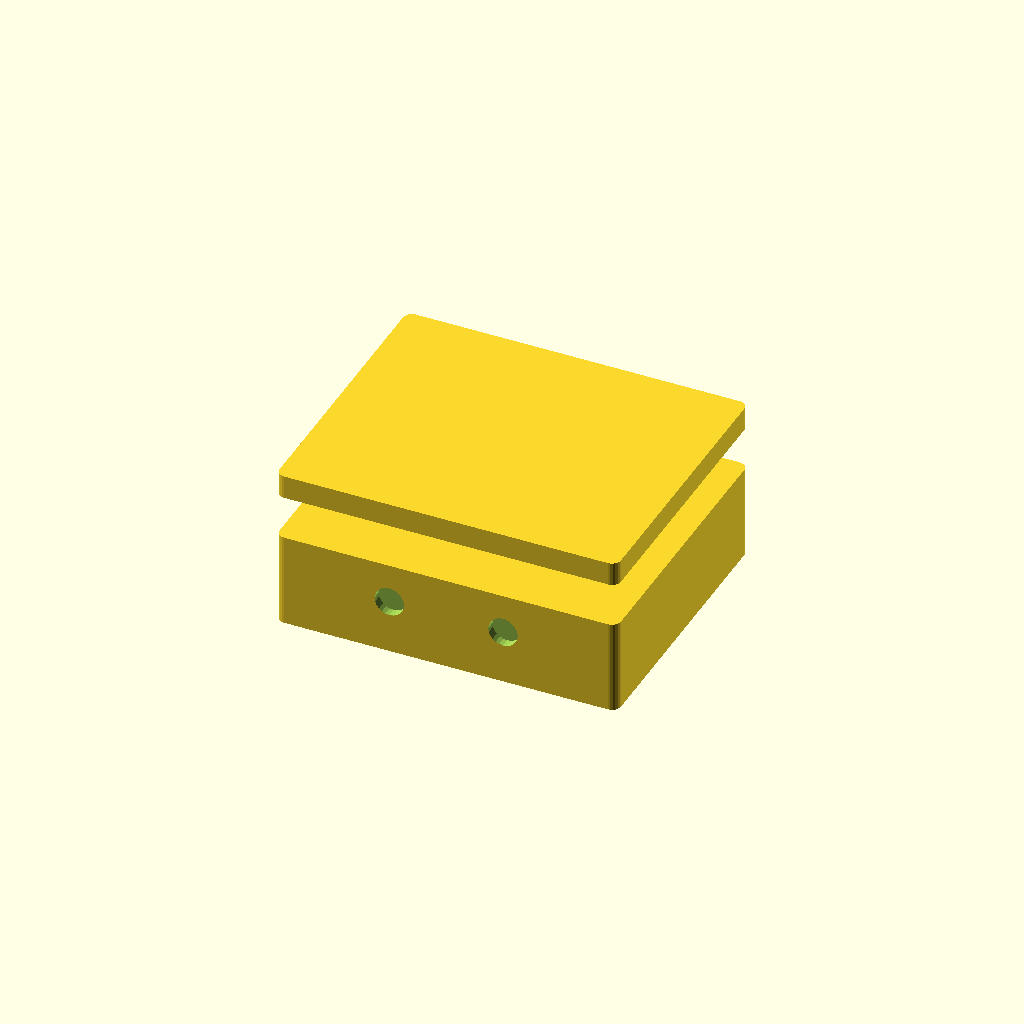
Cell 1: the model at its default parameters.
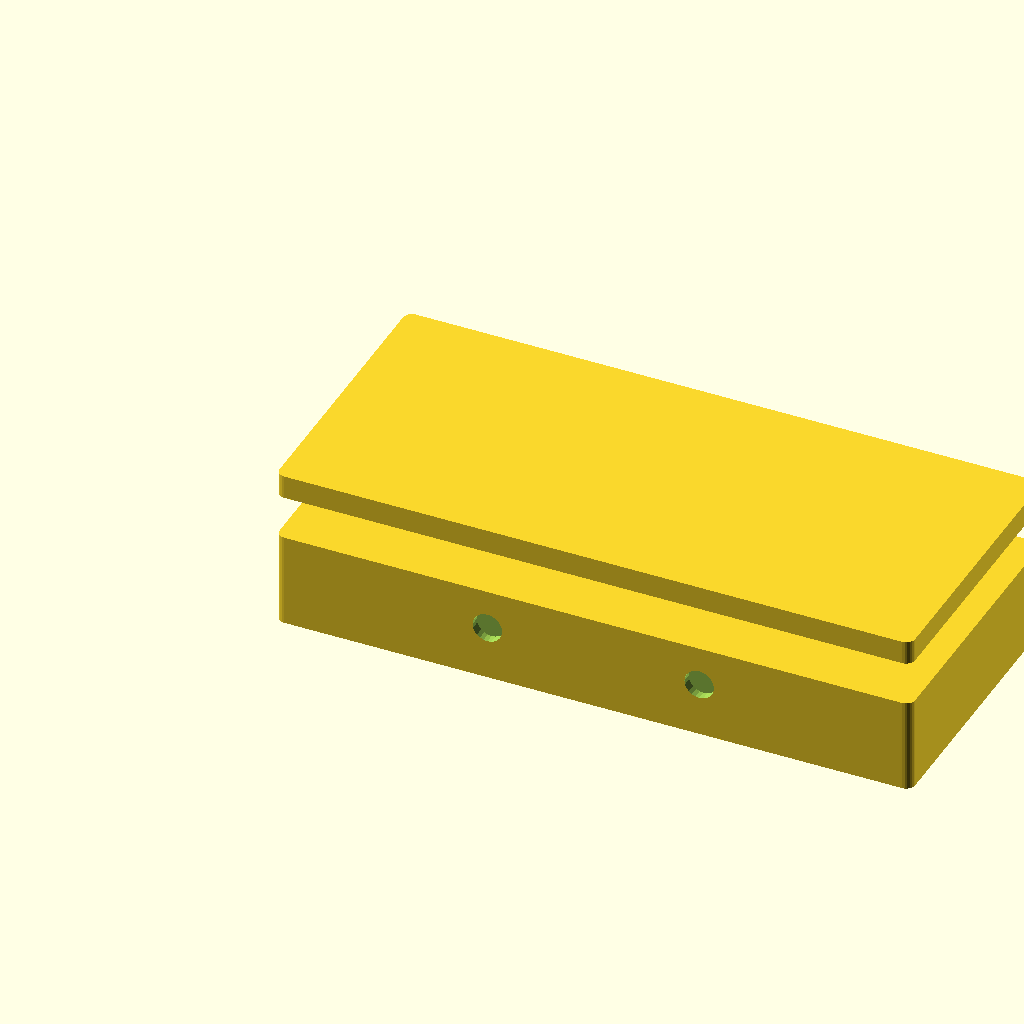
Cell 2 — pcb_w set to 200, the other parameters unchanged.
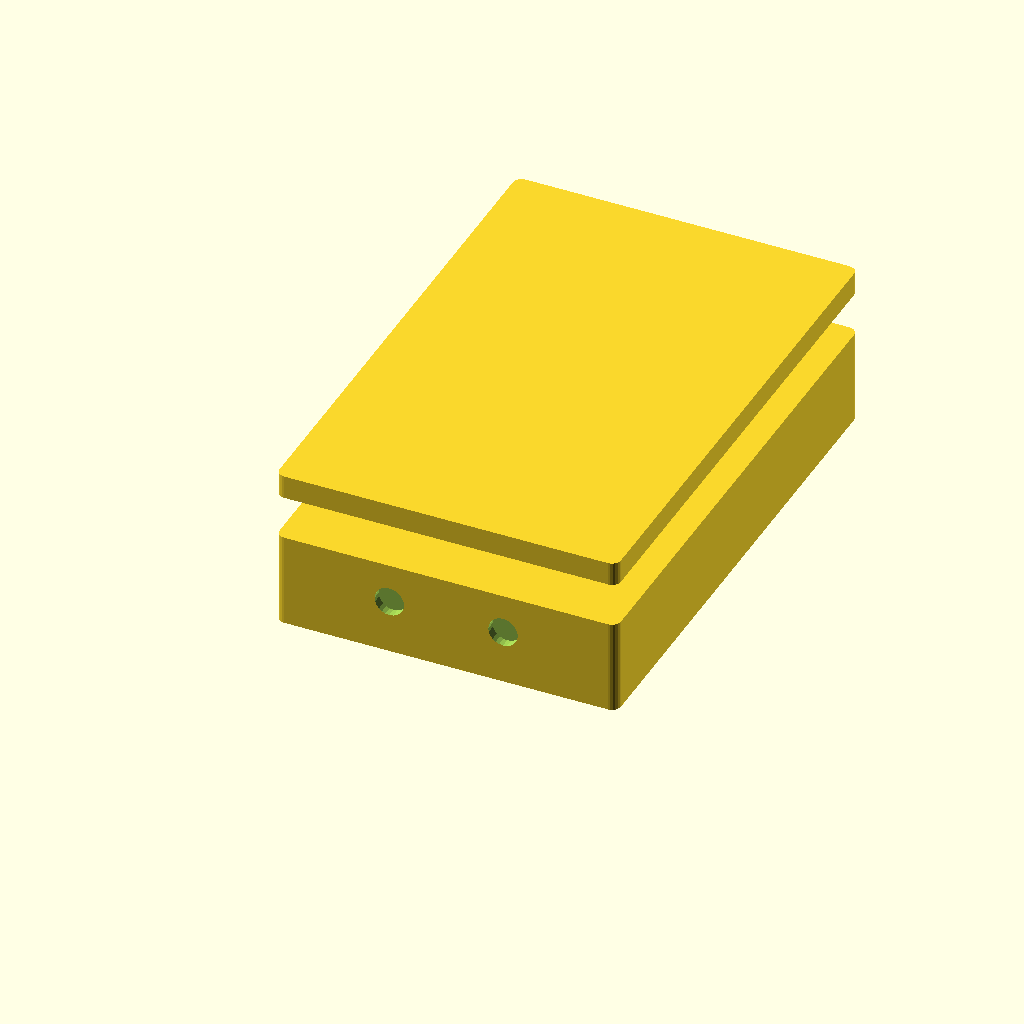
Cell 3: the same model with pcb_d = 160.
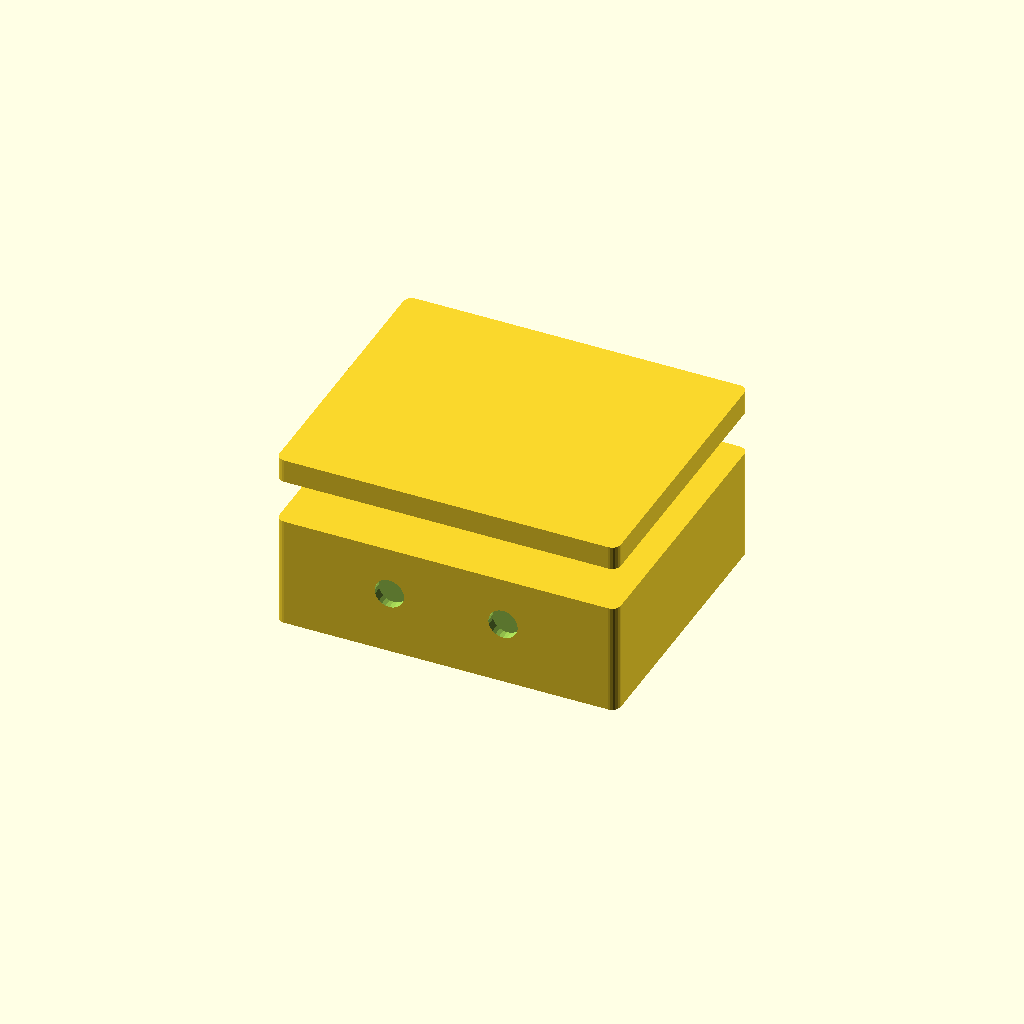
Cell 4: pcb_standoff = 12 (everything else at default).
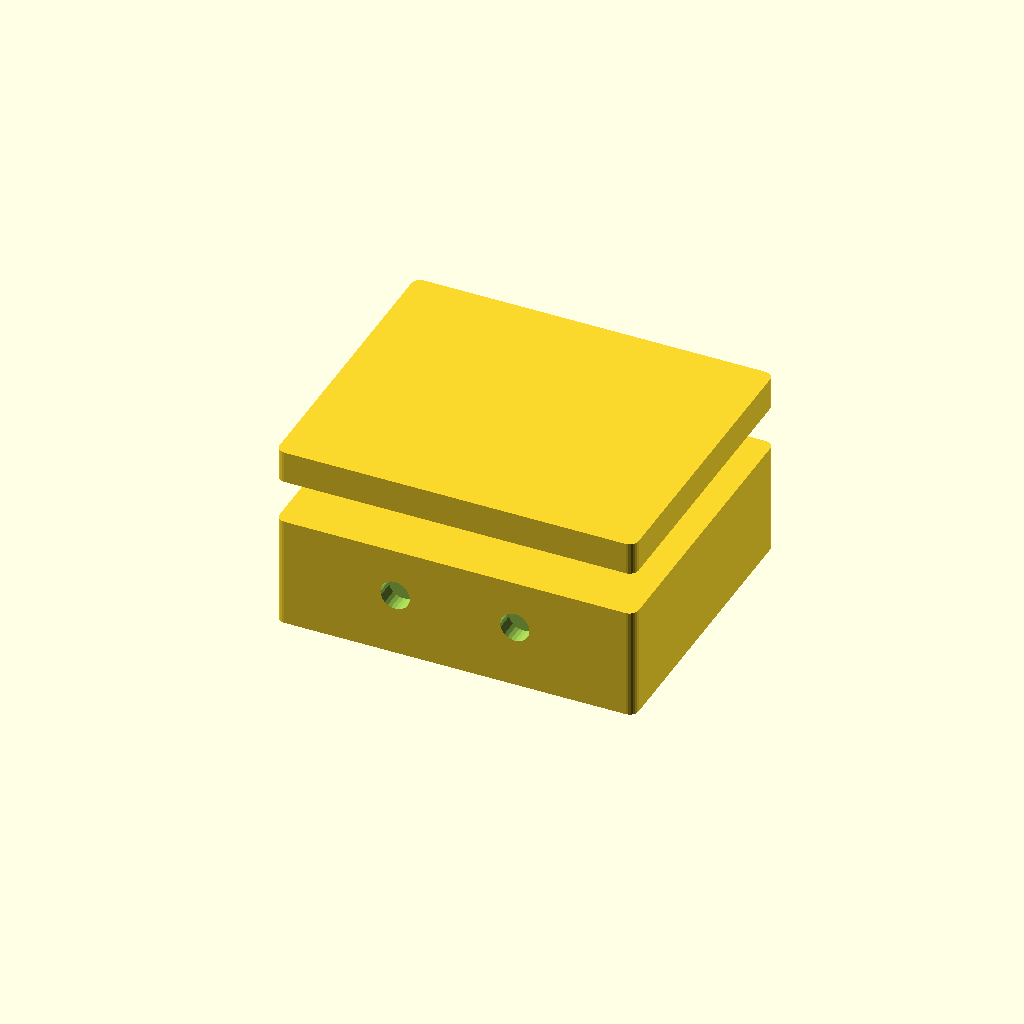
Cell 5: the same model with wall = 6.
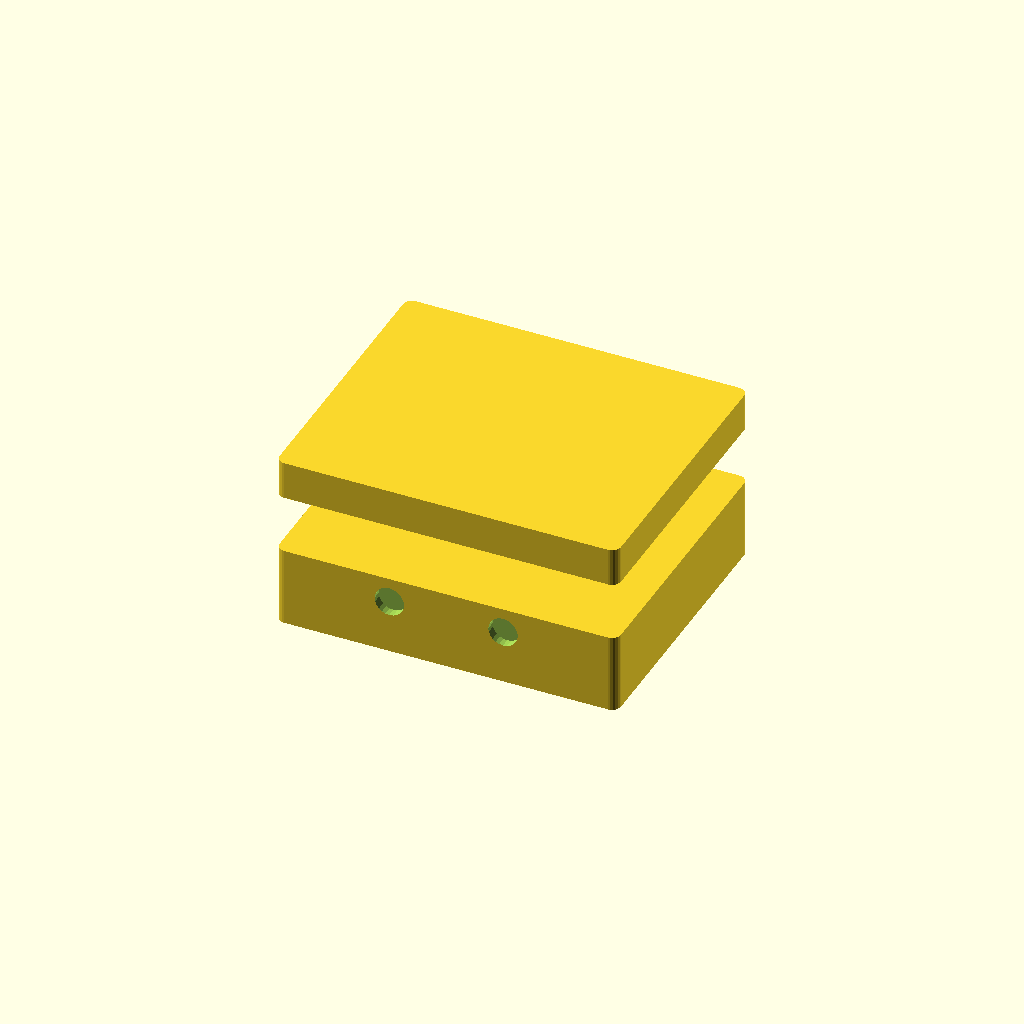
Cell 6: lid_lip = 10 (everything else at default).
All cells are drawn from one camera (rotation 55°, 0°, 25°, orthographic, colour scheme Cornfield), so only the parameter changes between them.
OpenSCAD source file openscad/samples/electronics_enclosure.scad:
// ============================================================
// Parametric Enclosure — Electronics / Project Box
// ============================================================
// General-purpose electronics enclosure with lid, cable glands,
// and PCB mounting standoffs. Adjustable for any PCB.

// ---- PARAMETERS ----
// PCB dimensions
pcb_w       = 100;   // PCB width (mm)
pcb_d       = 80;    // PCB depth (mm)
pcb_standoff = 6;    // Standoff height (space under board for traces/connectors)

// Enclosure
wall        = 3;     // Wall thickness
lid_lip     = 5;     // Snap-fit lid overlap
clearance   = 5;     // Space around PCB on each side
top_clear   = 25;    // Clearance above PCB for components

// Cable glands
gland_count = 2;     // Number of cable entry holes on one side
gland_d     = 10;    // Cable gland hole diameter (M12 gland = 12mm, standard = 10mm)

// Mounting
mount_hole  = 4.5;   // M4 corner mounting holes
corner_r    = 3;     // Corner rounding

// ---- DERIVED ----
box_w = pcb_w + clearance*2 + wall*2;
box_d = pcb_d + clearance*2 + wall*2;
box_h = pcb_standoff + top_clear + wall*2;

// ---- HELPER: ROUNDED HULL ----
module rbox(w, d, h, r) {
    hull() {
        for (x = [r, w-r], y = [r, d-r])
            translate([x, y, 0]) cylinder(r=r, h=h, $fn=24);
    }
}

// ---- BOX BODY ----
module box_body() {
    difference() {
        rbox(box_w, box_d, box_h - lid_lip, corner_r);
        // Inner cavity
        translate([wall, wall, wall])
            rbox(box_w - wall*2, box_d - wall*2, box_h, max(0, corner_r - wall));
        // Cable gland holes
        for (i = [1 : gland_count])
            translate([box_w * i / (gland_count + 1), -0.1, box_h * 0.5])
            rotate([-90, 0, 0])
                cylinder(d=gland_d, h=wall + 0.2, $fn=24);
        // Corner mounting holes
        for (x = [wall + 4, box_w - wall - 4], y = [wall + 4, box_d - wall - 4])
            translate([x, y, -0.1]) cylinder(d=mount_hole, h=wall + 0.2, $fn=24);
    }
}

// ---- PCB STANDOFFS ----
module pcb_standoffs() {
    for (x = [wall + clearance + 3, wall + clearance + pcb_w - 3],
         y = [wall + clearance + 3, wall + clearance + pcb_d - 3])
    translate([x, y, wall])
    difference() {
        cylinder(d=6, h=pcb_standoff, $fn=24);
        translate([0, 0, -0.1]) cylinder(d=2.7, h=pcb_standoff + 0.2, $fn=24);
    }
}

// ---- LID ----
module lid() {
    translate([0, 0, box_h + 10]) // offset for display
    difference() {
        rbox(box_w, box_d, wall + lid_lip, corner_r);
        // Inner snap-fit lip
        translate([wall, wall, wall])
            rbox(box_w - wall*2, box_d - wall*2, lid_lip + 0.1, max(0, corner_r - wall));
        // Vent slots (optional — comment out if airtight needed)
        for (x = [1 : 3])
            translate([box_w * 0.25 * x - 5, box_d*0.4, -0.1])
                cube([6, box_d*0.2, wall + 0.2]);
    }
}

// ---- ASSEMBLE ----
box_body();
pcb_standoffs();
lid();
Parameter table extracted from the source (name, type, default, range or options):
pcb_w: number, default 100
pcb_d: number, default 80
pcb_standoff: number, default 6
wall: number, default 3
lid_lip: number, default 5
clearance: number, default 5
top_clear: number, default 25
gland_count: number, default 2
gland_d: number, default 10
mount_hole: number, default 4.5
corner_r: number, default 3
